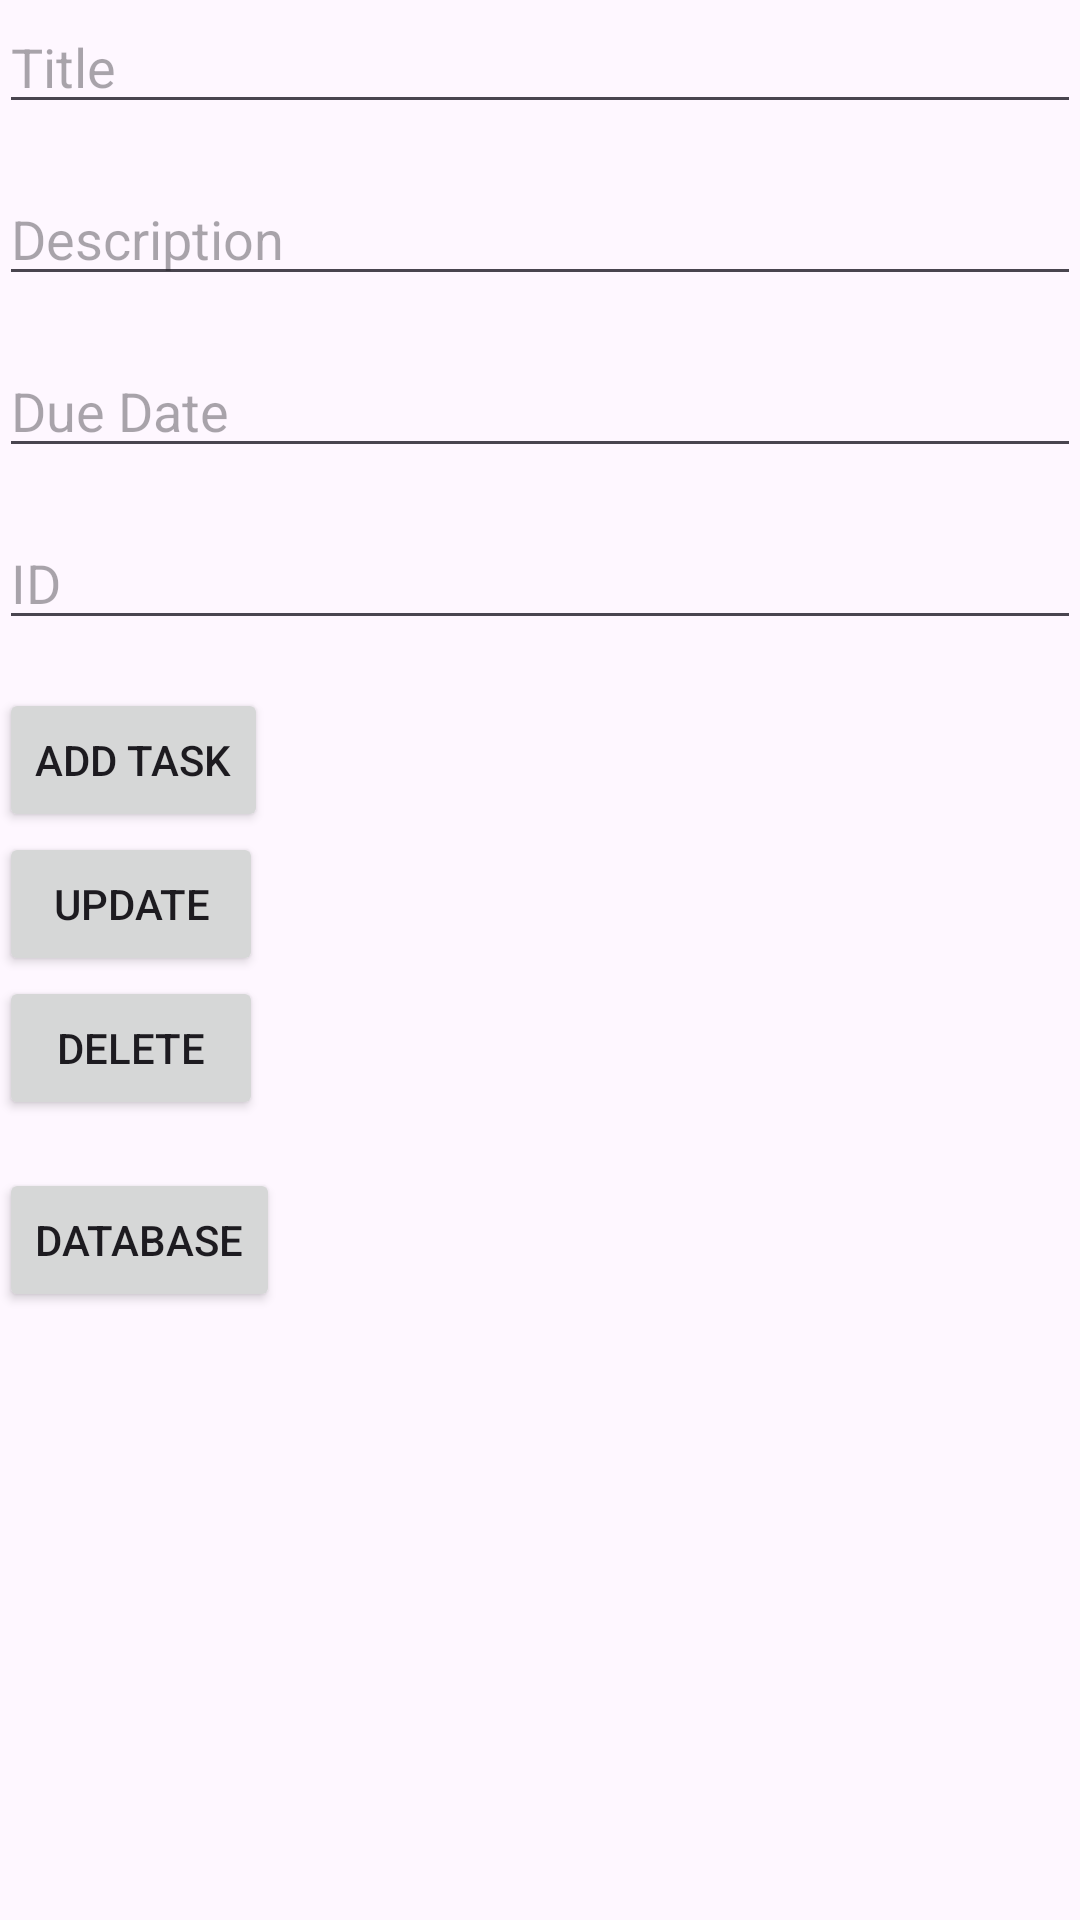

Produce the Android XML layout that renders to this screen, including the resource entries it uses.
<!-- AndroidManifest.xml: activity theme Theme.AndroidAssignment3 -->
<!-- res/layout/activity_main.xml -->
<LinearLayout
    xmlns:android="http://schemas.android.com/apk/res/android"
    xmlns:tools="http://schemas.android.com/tools"
    android:layout_width="match_parent"
    android:layout_height="match_parent"
    android:orientation="vertical"
    android:padding="@dimen/activity_horizontal_margin"
    android:background="@drawable/img"
    tools:context=".MainActivity">

    <EditText
        android:id="@+id/editTitle"
        android:layout_width="match_parent"
        android:layout_height="wrap_content"
        android:hint="Title" />

    <EditText
        android:id="@+id/editDescription"
        android:layout_width="match_parent"
        android:layout_height="wrap_content"
        android:layout_marginTop="16dp"
        android:hint="Description" />

    <EditText
        android:id="@+id/editDueDate"
        android:layout_width="match_parent"
        android:layout_height="wrap_content"
        android:layout_marginTop="16dp"
        android:hint="Due Date" />

    <EditText
        android:id="@+id/editTaskId"
        android:layout_width="match_parent"
        android:layout_height="wrap_content"
        android:layout_marginTop="16dp"
        android:hint="ID" />

    <Button
        android:id="@+id/btnAdd"
        android:layout_width="wrap_content"
        android:layout_height="wrap_content"
        android:layout_marginTop="16dp"
        android:text="Add Task" />

    <Button
        android:id="@+id/btnUpdate"
        android:layout_width="wrap_content"
        android:layout_height="wrap_content"
        android:text="Update" />

    <Button
        android:id="@+id/btnDelete"
        android:layout_width="wrap_content"
        android:layout_height="wrap_content"
        android:text="Delete" />

    <Button
        android:id="@+id/btnDatabase"
        android:layout_width="wrap_content"
        android:layout_height="wrap_content"
        android:layout_marginTop="16dp"
        android:text="Database" />


</LinearLayout>
<!-- resources referenced by this layout -->
<resources>
  <style name="Theme.AndroidAssignment3" parent="Base.Theme.AndroidAssignment3" />
  <style name="Base.Theme.AndroidAssignment3" parent="Theme.Material3.DayNight.NoActionBar">
          
          
      </style>
</resources>
